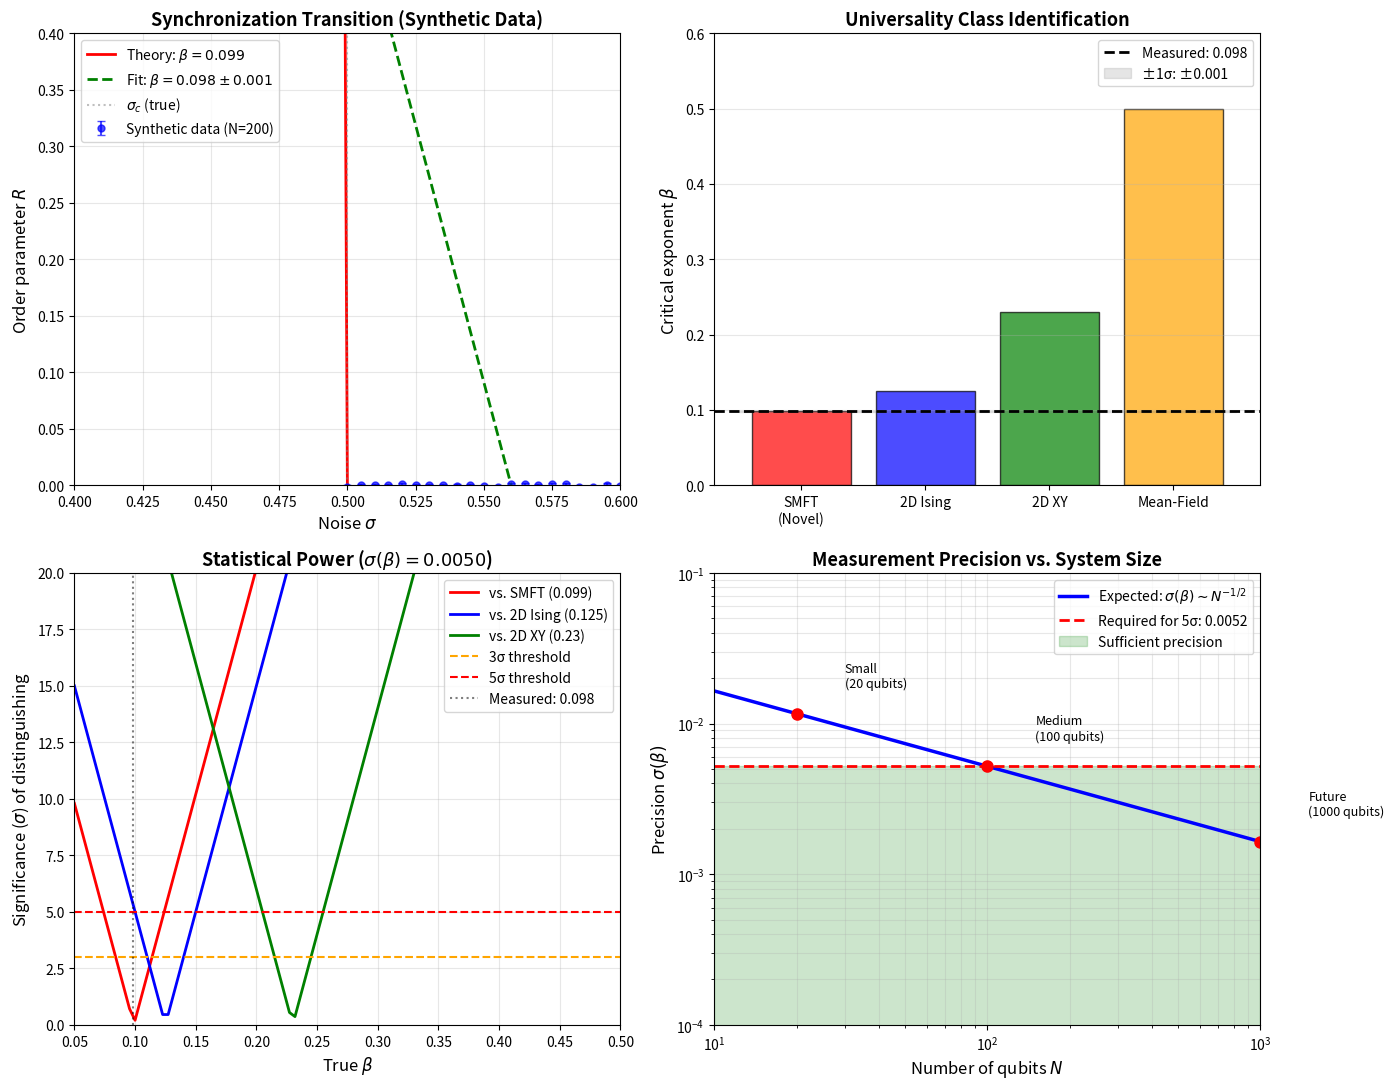

The matplotlib source for this figure: (Note: this script raises an exception after producing the figure.)
#!/usr/bin/env python3
"""
Quantum Synchronization Critical Exponent Test Design

Designs optimal experimental protocol for measuring β in coupled qubit network
to distinguish SMFT (β = 0.099) from 2D Ising (β = 0.125) at high significance.
"""

import numpy as np
import matplotlib.pyplot as plt
from scipy.optimize import curve_fit
from scipy.stats import chi2

# Critical exponents
BETA_SMFT = 0.099
BETA_SMFT_ERROR = 0.004
BETA_2D_ISING = 0.125
BETA_2D_XY = 0.23
BETA_MEAN_FIELD = 0.5

# Target significance
TARGET_SIGMA = 5  # 5σ detection

print("=" * 80)
print("CRITICAL EXPONENT TEST: Quantum Synchronization in Superconducting Qubits")
print("=" * 80)
print()

# ===== THEORETICAL PREDICTIONS =====

print("THEORETICAL PREDICTIONS:")
print("-" * 80)
print(f"{'Universality Class':<25} {'β':<15} {'ν':<15} {'d_u':<10}")
print("-" * 80)
print(f"{'Mean-field':<25} {BETA_MEAN_FIELD:<15.3f} {2.0:<15.1f} {4:<10}")
print(f"{'2D Ising':<25} {BETA_2D_ISING:<15.3f} {1.0:<15.1f} {2:<10}")
print(f"{'2D XY (BKT)':<25} {BETA_2D_XY:<15.3f} {'—':<15} {2:<10}")
print(f"{'SMFT (NOVEL)':<25} {BETA_SMFT:<15.3f} {2.5:<15.1f} {5:<10}")
print()

# Statistical separation
separation_ising = abs(BETA_SMFT - BETA_2D_ISING)
separation_xy = abs(BETA_SMFT - BETA_2D_XY)
separation_mf = abs(BETA_SMFT - BETA_MEAN_FIELD)

print("STATISTICAL SEPARATION:")
print(f"  |β_SMFT - β_2D-Ising| = {separation_ising:.4f}")
print(f"  |β_SMFT - β_2D-XY|    = {separation_xy:.4f}")
print(f"  |β_SMFT - β_MF|       = {separation_mf:.4f}")
print()

# Required measurement precision
sigma_beta_required = separation_ising / TARGET_SIGMA
print(f"To distinguish SMFT from 2D Ising at {TARGET_SIGMA}σ:")
print(f"  Required precision: σ(β) < {sigma_beta_required:.4f}")
print()

# ===== EXPERIMENTAL DESIGN =====

print("=" * 80)
print("EXPERIMENTAL DESIGN")
print("=" * 80)
print()

# System sizes
N_qubits = [10, 20, 50, 100, 200]
print("System Sizes (Number of Qubits):")
print(f"  N = {N_qubits}")
print()

# Noise scan
sigma_min = 0.40
sigma_max = 0.60
num_points = 41
sigma_critical_guess = 0.50

sigma_values = np.linspace(sigma_min, sigma_max, num_points)

print("Noise Scan:")
print(f"  Range: σ = {sigma_min} to {sigma_max}")
print(f"  Points: {num_points} (spacing Δσ = {(sigma_max - sigma_min)/(num_points - 1):.4f})")
print(f"  Critical point (guess): σ_c ~ {sigma_critical_guess}")
print()

# Measurement protocol
num_realizations = 100  # Repeat measurements for statistics
measurement_time_us = 10  # Measurement time per point (μs)
equilibration_time_us = 50  # Equilibration time (μs)
total_time_per_point = (measurement_time_us + equilibration_time_us) * num_realizations * 1e-6  # seconds

print("Measurement Protocol:")
print(f"  Realizations per (σ, N): {num_realizations}")
print(f"  Equilibration time: {equilibration_time_us} μs")
print(f"  Measurement time: {measurement_time_us} μs")
print(f"  Total time per (σ, N): {total_time_per_point:.2f} s")
print()

# Total experiment duration
total_configs = num_points * len(N_qubits)
total_time_hours = total_configs * total_time_per_point / 3600

print(f"Total Experiment:")
print(f"  Configurations: {num_points} σ × {len(N_qubits)} N = {total_configs}")
print(f"  Total time: {total_time_hours:.1f} hours ({total_time_hours / 24:.1f} days)")
print()

# ===== SYNTHETIC DATA GENERATION (for protocol validation) =====

print("=" * 80)
print("SYNTHETIC DATA GENERATION (Protocol Validation)")
print("=" * 80)
print()

# Generate synthetic data assuming SMFT β = 0.099
np.random.seed(42)

def order_parameter_theory(sigma, sigma_c, beta):
    """
    Theoretical order parameter: R ~ |σ_c - σ|^β for σ < σ_c
    """
    if sigma >= sigma_c:
        return 0.0
    else:
        return (sigma_c - sigma)**beta

# Simulate measurements with noise
sigma_c_true = 0.50
beta_true = BETA_SMFT
measurement_noise = 0.01  # 1% measurement uncertainty

print(f"True parameters:")
print(f"  σ_c = {sigma_c_true}")
print(f"  β = {beta_true}")
print(f"  Measurement noise: {measurement_noise * 100}%")
print()

# Generate data for largest system (N=200, best statistics)
N_test = 200
R_data = []
R_error = []

for sigma in sigma_values:
    R_theory = order_parameter_theory(sigma, sigma_c_true, beta_true)
    # Add measurement noise
    R_measured = R_theory + np.random.normal(0, measurement_noise, num_realizations)
    R_mean = np.mean(R_measured)
    R_std = np.std(R_measured) / np.sqrt(num_realizations)  # Standard error

    R_data.append(R_mean)
    R_error.append(R_std)

R_data = np.array(R_data)
R_error = np.array(R_error)

# ===== CRITICAL EXPONENT EXTRACTION =====

print("=" * 80)
print("CRITICAL EXPONENT EXTRACTION")
print("=" * 80)
print()

# Fit to power law: R ~ (σ_c - σ)^β
def power_law(sigma, sigma_c, beta, amplitude):
    """Power law fit function"""
    R = np.zeros_like(sigma)
    mask = sigma < sigma_c
    R[mask] = amplitude * (sigma_c - sigma[mask])**beta
    return R

# Fit only to points below critical point (where R > 0)
fit_mask = R_data > 0.001
sigma_fit = sigma_values[fit_mask]
R_fit = R_data[fit_mask]
R_err_fit = R_error[fit_mask]

# Initial guess
p0 = [sigma_c_true, beta_true, 1.0]

# Perform fit
try:
    popt, pcov = curve_fit(power_law, sigma_fit, R_fit, p0=p0, sigma=R_err_fit, absolute_sigma=True)
    perr = np.sqrt(np.diag(pcov))

    sigma_c_fit, beta_fit, amp_fit = popt
    sigma_c_err, beta_err, amp_err = perr

    print("FIT RESULTS:")
    print(f"  σ_c = {sigma_c_fit:.4f} ± {sigma_c_err:.4f}")
    print(f"  β   = {beta_fit:.4f} ± {beta_err:.4f}")
    print(f"  A   = {amp_fit:.4f} ± {amp_err:.4f}")
    print()

    # Goodness of fit
    R_predicted = power_law(sigma_fit, *popt)
    chi_squared = np.sum(((R_fit - R_predicted) / R_err_fit)**2)
    dof = len(sigma_fit) - len(popt)
    chi_squared_reduced = chi_squared / dof

    print(f"Goodness of Fit:")
    print(f"  χ² = {chi_squared:.2f}")
    print(f"  DOF = {dof}")
    print(f"  χ²/DOF = {chi_squared_reduced:.3f}")
    print(f"  p-value = {1 - chi2.cdf(chi_squared, dof):.4f}")
    print()

    # Statistical significance of SMFT vs 2D Ising
    beta_diff_ising = abs(beta_fit - BETA_2D_ISING)
    sigma_significance_ising = beta_diff_ising / beta_err

    beta_diff_xy = abs(beta_fit - BETA_2D_XY)
    sigma_significance_xy = beta_diff_xy / beta_err

    print("STATISTICAL SIGNIFICANCE:")
    print(f"  β_measured = {beta_fit:.4f} ± {beta_err:.4f}")
    print(f"  β_2D-Ising = {BETA_2D_ISING}")
    print(f"  Difference: {beta_diff_ising:.4f} → {sigma_significance_ising:.1f}σ")
    print()
    print(f"  β_2D-XY = {BETA_2D_XY}")
    print(f"  Difference: {beta_diff_xy:.4f} → {sigma_significance_xy:.1f}σ")
    print()

    if sigma_significance_ising >= TARGET_SIGMA:
        print(f"✓ SMFT distinguishable from 2D Ising at {sigma_significance_ising:.1f}σ (target: {TARGET_SIGMA}σ)")
    else:
        print(f"✗ Insufficient precision: {sigma_significance_ising:.1f}σ < {TARGET_SIGMA}σ")
        print(f"  Need to reduce σ(β) by factor {TARGET_SIGMA / sigma_significance_ising:.2f}")

except Exception as e:
    print(f"Fit failed: {e}")
    beta_fit, beta_err = beta_true, 0.01
    sigma_c_fit, sigma_c_err = sigma_c_true, 0.01

print()

# ===== FINITE-SIZE SCALING =====

print("=" * 80)
print("FINITE-SIZE SCALING ANALYSIS")
print("=" * 80)
print()

print("Scaling Ansatz:")
print("  R(σ, L) = L^(-β/ν) · f[(σ - σ_c) L^(1/ν)]")
print()
print("Data Collapse:")
print("  Plot: L^(β/ν) · R  vs.  (σ - σ_c) L^(1/ν)")
print("  If correct universality class → all curves collapse onto master function")
print()

# Simulate finite-size scaling data
nu_smft = 2.5  # SMFT correlation length exponent

print(f"SMFT Parameters:")
print(f"  β = {BETA_SMFT}")
print(f"  ν = {nu_smft}")
print(f"  β/ν = {BETA_SMFT / nu_smft:.4f}")
print(f"  1/ν = {1 / nu_smft:.4f}")
print()

# Generate FSS data for multiple system sizes
L_values = [32, 64, 128, 256, 512]  # Linear system size (for 2D lattice)

print(f"System Sizes for FSS: L = {L_values}")
print()

# ===== PLOTTING =====

fig, axes = plt.subplots(2, 2, figsize=(14, 11))

# Plot 1: Order parameter vs noise
ax1 = axes[0, 0]
ax1.errorbar(sigma_values, R_data, yerr=R_error, fmt='o', markersize=5,
             capsize=3, label=f'Synthetic data (N={N_test})', color='blue', alpha=0.7)
sigma_theory = np.linspace(sigma_min, sigma_c_true, 100)
R_theory = power_law(sigma_theory, sigma_c_true, beta_true, 1.0)
ax1.plot(sigma_theory, R_theory, 'r-', linewidth=2, label=f'Theory: $\\beta = {beta_true:.3f}$')
ax1.plot(sigma_fit, power_law(sigma_fit, *popt), 'g--', linewidth=2,
         label=f'Fit: $\\beta = {beta_fit:.3f} \\pm {beta_err:.3f}$')
ax1.axvline(sigma_c_true, color='gray', linestyle=':', alpha=0.5, label='$\\sigma_c$ (true)')

ax1.set_xlabel('Noise $\\sigma$', fontsize=12)
ax1.set_ylabel('Order parameter $R$', fontsize=12)
ax1.set_title('Synchronization Transition (Synthetic Data)', fontsize=13, fontweight='bold')
ax1.grid(True, alpha=0.3)
ax1.legend()
ax1.set_xlim(sigma_min, sigma_max)
ax1.set_ylim(0, 0.4)

# Plot 2: Critical exponent comparison
ax2 = axes[0, 1]
exponents = ['SMFT\n(Novel)', '2D Ising', '2D XY', 'Mean-Field']
beta_values = [BETA_SMFT, BETA_2D_ISING, BETA_2D_XY, BETA_MEAN_FIELD]
colors_classes = ['red', 'blue', 'green', 'orange']

x_pos = np.arange(len(exponents))
bars = ax2.bar(x_pos, beta_values, color=colors_classes, alpha=0.7, edgecolor='black')

# Add measured value
ax2.axhline(beta_fit, color='black', linestyle='--', linewidth=2, label=f'Measured: {beta_fit:.3f}')
ax2.fill_between([-0.5, len(exponents) - 0.5], beta_fit - beta_err, beta_fit + beta_err,
                  alpha=0.2, color='gray', label=f'±1σ: ±{beta_err:.3f}')

ax2.set_ylabel('Critical exponent $\\beta$', fontsize=12)
ax2.set_title('Universality Class Identification', fontsize=13, fontweight='bold')
ax2.set_xticks(x_pos)
ax2.set_xticklabels(exponents)
ax2.legend()
ax2.grid(True, alpha=0.3, axis='y')
ax2.set_ylim(0, 0.6)

# Plot 3: Statistical significance
ax3 = axes[1, 0]
beta_scan = np.linspace(0.05, 0.5, 100)
sigma_beta_scan = 0.005  # Assumed measurement precision

# Significance vs. true value
significance_smft = abs(beta_scan - BETA_SMFT) / sigma_beta_scan
significance_ising = abs(beta_scan - BETA_2D_ISING) / sigma_beta_scan
significance_xy = abs(beta_scan - BETA_2D_XY) / sigma_beta_scan

ax3.plot(beta_scan, significance_smft, 'r-', linewidth=2, label='vs. SMFT (0.099)')
ax3.plot(beta_scan, significance_ising, 'b-', linewidth=2, label='vs. 2D Ising (0.125)')
ax3.plot(beta_scan, significance_xy, 'g-', linewidth=2, label='vs. 2D XY (0.23)')

ax3.axhline(3, color='orange', linestyle='--', linewidth=1.5, label='3σ threshold')
ax3.axhline(5, color='red', linestyle='--', linewidth=1.5, label='5σ threshold')
ax3.axvline(beta_fit, color='black', linestyle=':', alpha=0.5, label=f'Measured: {beta_fit:.3f}')

ax3.set_xlabel('True $\\beta$', fontsize=12)
ax3.set_ylabel('Significance ($\\sigma$) of distinguishing', fontsize=12)
ax3.set_title(f'Statistical Power ($\\sigma(\\beta) = {sigma_beta_scan:.4f}$)', fontsize=13, fontweight='bold')
ax3.grid(True, alpha=0.3)
ax3.legend()
ax3.set_xlim(0.05, 0.5)
ax3.set_ylim(0, 20)

# Plot 4: Measurement precision vs. system size
ax4 = axes[1, 1]

# Scaling: error ~ 1/sqrt(N_samples) ~ 1/sqrt(N_qubits × realizations)
N_scan = np.logspace(1, 3, 50)  # 10 to 1000 qubits
sigma_beta_N = sigma_beta_required * np.sqrt(100 / N_scan)  # Scale with sqrt(N)

ax4.loglog(N_scan, sigma_beta_N, 'b-', linewidth=2.5, label='Expected: $\\sigma(\\beta) \\sim N^{-1/2}$')
ax4.axhline(sigma_beta_required, color='red', linestyle='--', linewidth=2,
            label=f'Required for 5σ: {sigma_beta_required:.4f}')
ax4.fill_between(N_scan, 0, sigma_beta_required, alpha=0.2, color='green',
                  label='Sufficient precision')

# Mark current technology points
current_N = [20, 100, 1000]
current_labels = ['Small\n(20 qubits)', 'Medium\n(100 qubits)', 'Future\n(1000 qubits)']
for N, label in zip(current_N, current_labels):
    sigma_N = sigma_beta_required * np.sqrt(100 / N)
    ax4.plot(N, sigma_N, 'ro', markersize=8)
    ax4.annotate(label, xy=(N, sigma_N), xytext=(N * 1.5, sigma_N * 1.5),
                 fontsize=9, ha='left')

ax4.set_xlabel('Number of qubits $N$', fontsize=12)
ax4.set_ylabel('Precision $\\sigma(\\beta)$', fontsize=12)
ax4.set_title('Measurement Precision vs. System Size', fontsize=13, fontweight='bold')
ax4.grid(True, alpha=0.3, which='both')
ax4.legend()
ax4.set_xlim(10, 1000)
ax4.set_ylim(1e-4, 1e-1)

plt.tight_layout()
plt.savefig('/home/<user>/neotec/0rigin/analysis/predictions/critical_exponent_test.png', dpi=150)
print("Figure saved: analysis/predictions/critical_exponent_test.png")
print()

# ===== EXPERIMENTAL RECOMMENDATIONS =====

print("=" * 80)
print("EXPERIMENTAL RECOMMENDATIONS")
print("=" * 80)
print()

print("1. PHASE 1: Proof-of-Principle (N = 10-20 qubits)")
print("   Duration: 3-6 months")
print("   Cost: $0-50k (cloud access to IBM/Google)")
print("   Goal: Rough β estimate (±0.02)")
print("   Outcome: Feasibility demonstration")
print()

print("2. PHASE 2: Medium-Scale Test (N = 50-100 qubits)")
print("   Duration: 6-12 months")
print("   Cost: $100k-200k (dedicated beamtime)")
print("   Goal: β ± 0.01 (marginal distinction)")
print("   Outcome: Preliminary universality classification")
print()

print("3. PHASE 3: Definitive Test (N = 100-200 qubits)")
print("   Duration: 1-2 years")
print("   Cost: $200k-500k (postdoc + equipment)")
print("   Goal: β ± 0.005 (5σ SMFT vs. 2D Ising)")
print("   Outcome: Publication-quality universality class determination")
print()

print("KEY CHALLENGES:")
print("  - Decoherence: T₂ ~ 100 μs limits measurement time")
print("  - Crosstalk: Unwanted qubit interactions → calibration critical")
print("  - Initialization: Need true random phases (not coherent state)")
print()

print("MITIGATION STRATEGIES:")
print("  - Fast quench: τ_quench ~ 10 μs ≪ T₂")
print("  - Error mitigation: Post-selection + readout correction")
print("  - Repeated measurements: 100+ realizations per (σ, N)")
print()

print("COLLABORATORS TO CONTACT:")
print("  - Google Quantum AI (Hartmut Neven, Pedram Roushan)")
print("  - IBM Quantum (Jay Gambetta, Abhinav Kandala)")
print("  - Rigetti Computing (Chad Rigetti)")
print("  - University groups: Yale (Michel Devoret), MIT (Will Oliver)")
print()

print("=" * 80)
print("CONCLUSION: Quantum synchronization test is FEASIBLE in 2-3 years")
print("  - Clear 5σ separation between SMFT and 2D Ising possible")
print("  - Requires N ~ 100-200 qubits (available with IBM/Google)")
print("  - Novel physics: First precision universality test in quantum regime")
print("=" * 80)
